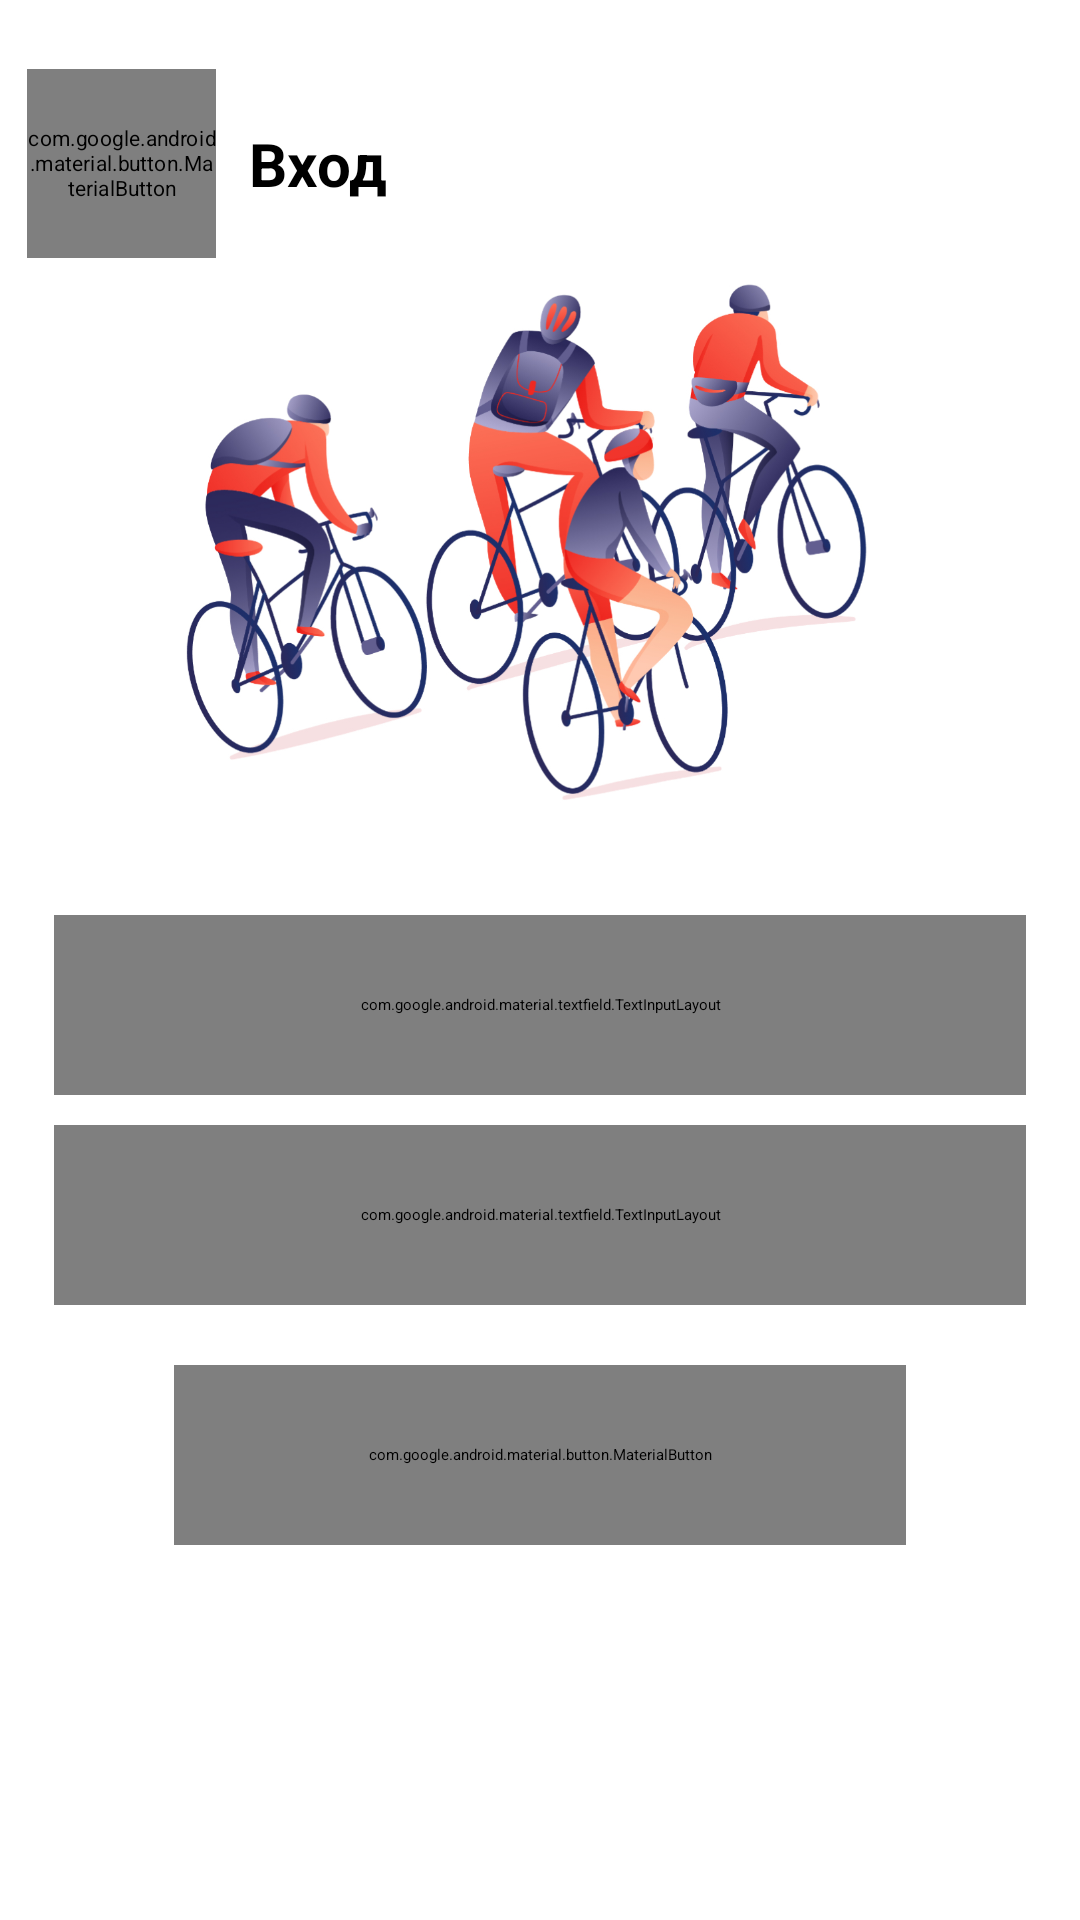

Reconstruct the res/layout file that produces this screen, plus the resources it refers to.
<!-- AndroidManifest.xml: application theme Theme.Activity -->
<!-- res/layout/login.xml -->
<?xml version="1.0" encoding="utf-8"?>
<androidx.constraintlayout.widget.ConstraintLayout xmlns:android="http://schemas.android.com/apk/res/android"
    xmlns:tools="http://schemas.android.com/tools"
    android:layout_width="match_parent"
    android:layout_height="match_parent"
    xmlns:app="http://schemas.android.com/apk/res-auto">
    <androidx.constraintlayout.widget.Guideline
        android:id="@+id/right_line"
        android:layout_width="wrap_content"
        android:layout_height="wrap_content"
        android:orientation="vertical"
        app:layout_constraintGuide_percent="0.95" />
    <androidx.constraintlayout.widget.Guideline
        android:id="@+id/left_line"
        android:layout_width="wrap_content"
        android:layout_height="wrap_content"
        android:orientation="vertical"
        app:layout_constraintGuide_percent="0.05" />
    <androidx.constraintlayout.widget.Guideline
        android:id="@+id/top_line"
        android:layout_width="wrap_content"
        android:layout_height="wrap_content"
        android:orientation="horizontal"
        app:layout_constraintGuide_percent="0.05" />
    <ImageView
        android:id="@+id/login_screen_image"
        android:layout_width="0dp"
        android:layout_height="0dp"
        android:layout_marginTop="4dp"
        android:src="@drawable/welcome_screen_image"
        app:layout_constraintEnd_toEndOf="parent"
        app:layout_constraintHeight_percent="0.35"
        app:layout_constraintHorizontal_bias="0.504"
        app:layout_constraintStart_toStartOf="parent"
        app:layout_constraintTop_toBottomOf="@+id/login_text_title"
        app:layout_constraintWidth_percent="0.7"
        tools:ignore="MissingConstraints"
        />

    <com.google.android.material.textfield.TextInputLayout
        android:id="@+id/login_text_input"
        app:layout_constraintTop_toBottomOf="@id/login_screen_image"
        app:layout_constraintEnd_toStartOf="@id/right_line"
        app:layout_constraintStart_toStartOf="@+id/left_line"
        style="@style/Widget.MaterialComponents.TextInputLayout.OutlinedBox"
        android:layout_width="0dp"
        android:layout_height="60dp"
        tools:ignore="MissingConstraints"
        app:layout_constraintEnd_toEndOf="parent"
        >
        <com.google.android.material.textfield.TextInputEditText
            android:textSize="18sp"
            android:hint="@string/login_input"
            android:paddingEnd="0dp"
            android:layout_width="match_parent"
            android:layout_height="match_parent"
            />
    </com.google.android.material.textfield.TextInputLayout>
    <com.google.android.material.textfield.TextInputLayout
        android:id="@+id/password_text_input"
        app:layout_constraintWidth_percent="0.9"
        style="@style/Widget.MaterialComponents.TextInputLayout.OutlinedBox"
        android:layout_marginTop="10dp"
        android:layout_width="0dp"
        android:layout_height="60dp"
        tools:ignore="MissingConstraints"
        app:layout_constraintTop_toBottomOf="@id/login_text_input"
        app:layout_constraintEnd_toStartOf="@id/right_line"
        app:layout_constraintStart_toStartOf="@+id/left_line"
        app:passwordToggleEnabled="true"
        app:passwordToggleTint="@color/black"
        >
        <com.google.android.material.textfield.TextInputEditText
            android:textSize="18sp"
            android:inputType="textPassword"
            android:hint="@string/password_input"
            android:layout_width="match_parent"
            android:layout_height="wrap_content"
            />

    </com.google.android.material.textfield.TextInputLayout>
    <com.google.android.material.button.MaterialButton
        style="@style/ButtonTheme"
        android:id="@+id/login_button_login"
        android:layout_width="0dp"
        android:layout_height="60sp"
        tools:ignore="MissingConstraints"
        app:layout_constraintTop_toBottomOf="@id/password_text_input"
        android:layout_marginLeft="40dp"
        android:layout_marginRight="40dp"
        app:layout_constraintEnd_toEndOf="@id/right_line"
        app:layout_constraintStart_toStartOf="@id/left_line"
        android:text="@string/login_button_text"
        android:layout_marginTop="20sp"
        />

    <com.google.android.material.button.MaterialButton
        style="@style/ButtonTheme"
        android:id="@+id/login_button_back"
        android:layout_width="45dp"
        android:layout_height="45dp"
        android:background="?android:attr/selectableItemBackground"
        android:drawableLeft="@drawable/ic_vector_back"
        android:scaleX="1.4"
        android:scaleY="1.4"
        app:iconSize="100dp"
        app:layout_constraintStart_toStartOf="@id/left_line"
        app:layout_constraintTop_toTopOf="@id/top_line"
        app:layout_constraintEnd_toStartOf="@id/login_text_title"
        />

    <TextView
        android:id="@+id/login_text_title"
        android:layout_width="wrap_content"
        android:layout_height="45dp"
        android:gravity="center_vertical"
        android:paddingStart="20dp"
        android:text="@string/login_title"
        android:textColor="@color/black"
        android:textSize="20sp"
        android:textStyle="bold"
        app:layout_constraintStart_toEndOf="@+id/login_button_back"
        app:layout_constraintTop_toTopOf="@id/top_line"
        tools:ignore="MissingConstraints" />

</androidx.constraintlayout.widget.ConstraintLayout>
<!-- resources referenced by this layout -->
<resources>
  <!-- drawable welcome_screen_image: png bitmap (drawable-mdpi, 79529 bytes) -->
  <string name="login_button_text">Войти</string>
  <string name="login_input">Логин</string>
  <string name="login_title">Вход</string>
  <string name="password_input">Пароль</string>
  <style name="ButtonTheme" parent="@style/Widget.MaterialComponents.Button">
      <item name="color">@color/purple_500</item>
      <item name="android:fontFamily">@font/inter_semi_bold</item>
      <item name="android:textAllCaps">false</item>
      <item name="android:textSize">14sp</item>
  </style>
  <!-- not gathered from this repository: default colours our renderer supplied (Android Studio template values) -->
  <color name="purple_500">#FF6200EE</color>
  <color name="black">#FF000000</color>
</resources>
